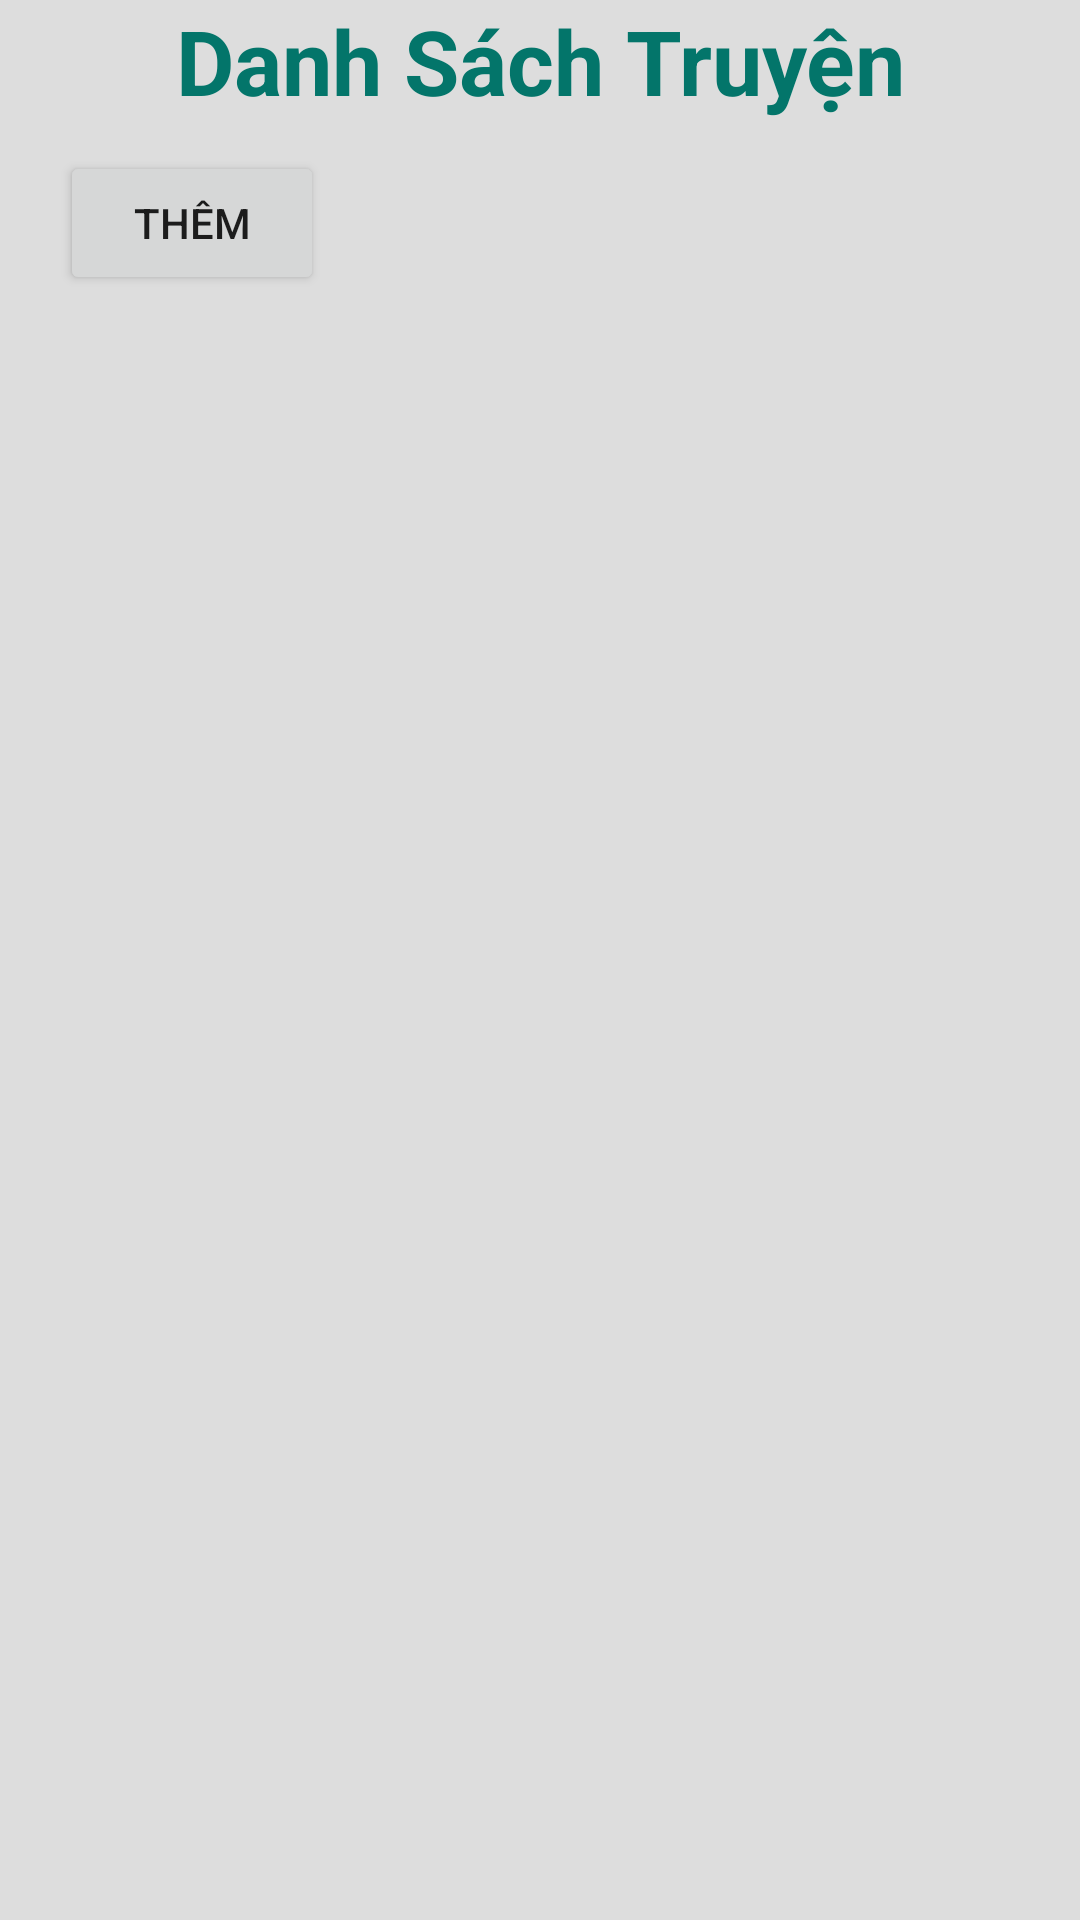

Write the Android layout XML for this screen, with the resource values it uses.
<!-- AndroidManifest.xml: application theme Theme.UngDungTruyen -->
<!-- res/layout/activity_listview_truyen.xml -->
<?xml version="1.0" encoding="utf-8"?>
<LinearLayout xmlns:android="http://schemas.android.com/apk/res/android"
    xmlns:app="http://schemas.android.com/apk/res-auto"
    xmlns:tools="http://schemas.android.com/tools"
    android:layout_width="match_parent"
    android:layout_height="match_parent"
    android:layout_margin="16dp"
    android:background="#FFDDDDDD"
    tools:context=".ListViewTruyenActivity">

    <LinearLayout
    android:layout_width="match_parent"
    android:layout_height="wrap_content"
        android:orientation="vertical"
        >

    <TextView
        android:layout_width="match_parent"
        android:layout_height="match_parent"
       android:gravity="center"
        android:text="Danh Sách Truyện"
        android:layout_marginBottom="10dp"
        android:textColor="#03756A"
        android:textSize="30dp"
        android:textStyle="bold">

    </TextView>

        <Button
            android:layout_width="wrap_content"
            android:layout_height="match_parent"
            android:id="@+id/listviewactivity_btn_add"
            android:text="Thêm"
            android:layout_marginLeft="20sp"
            >

        </Button>

    <ListView
        android:id="@+id/listviewtruyen"
        android:layout_width="match_parent"
        android:layout_height="match_parent"
        android:orientation="horizontal"
        tools:layout_editor_absoluteX="0dp"
        tools:layout_editor_absoluteY="1dp" />
    </LinearLayout>
</LinearLayout>
<!-- resources referenced by this layout -->
<resources>
  <style name="Theme.UngDungTruyen" parent="Theme.MaterialComponents.DayNight.NoActionBar">
          
          <item name="colorPrimary">@color/purple_500</item>
          <item name="colorPrimaryVariant">@color/purple_700</item>
          <item name="colorOnPrimary">@color/white</item>
          
          <item name="colorSecondary">@color/teal_200</item>
          <item name="colorSecondaryVariant">@color/teal_700</item>
          <item name="colorOnSecondary">@color/black</item>
          
          <item name="android:statusBarColor" tools:targetApi="l">?attr/colorPrimaryVariant</item>
          
      </style>
  <!-- not gathered from this repository: default colours our renderer supplied (Android Studio template values) -->
  <color name="purple_500">#FF6200EE</color>
  <color name="purple_700">#FF3700B3</color>
  <color name="teal_200">#FF03DAC5</color>
  <color name="teal_700">#FF018786</color>
  <color name="black">#FF000000</color>
  <color name="white">#FFFFFFFF</color>
</resources>
